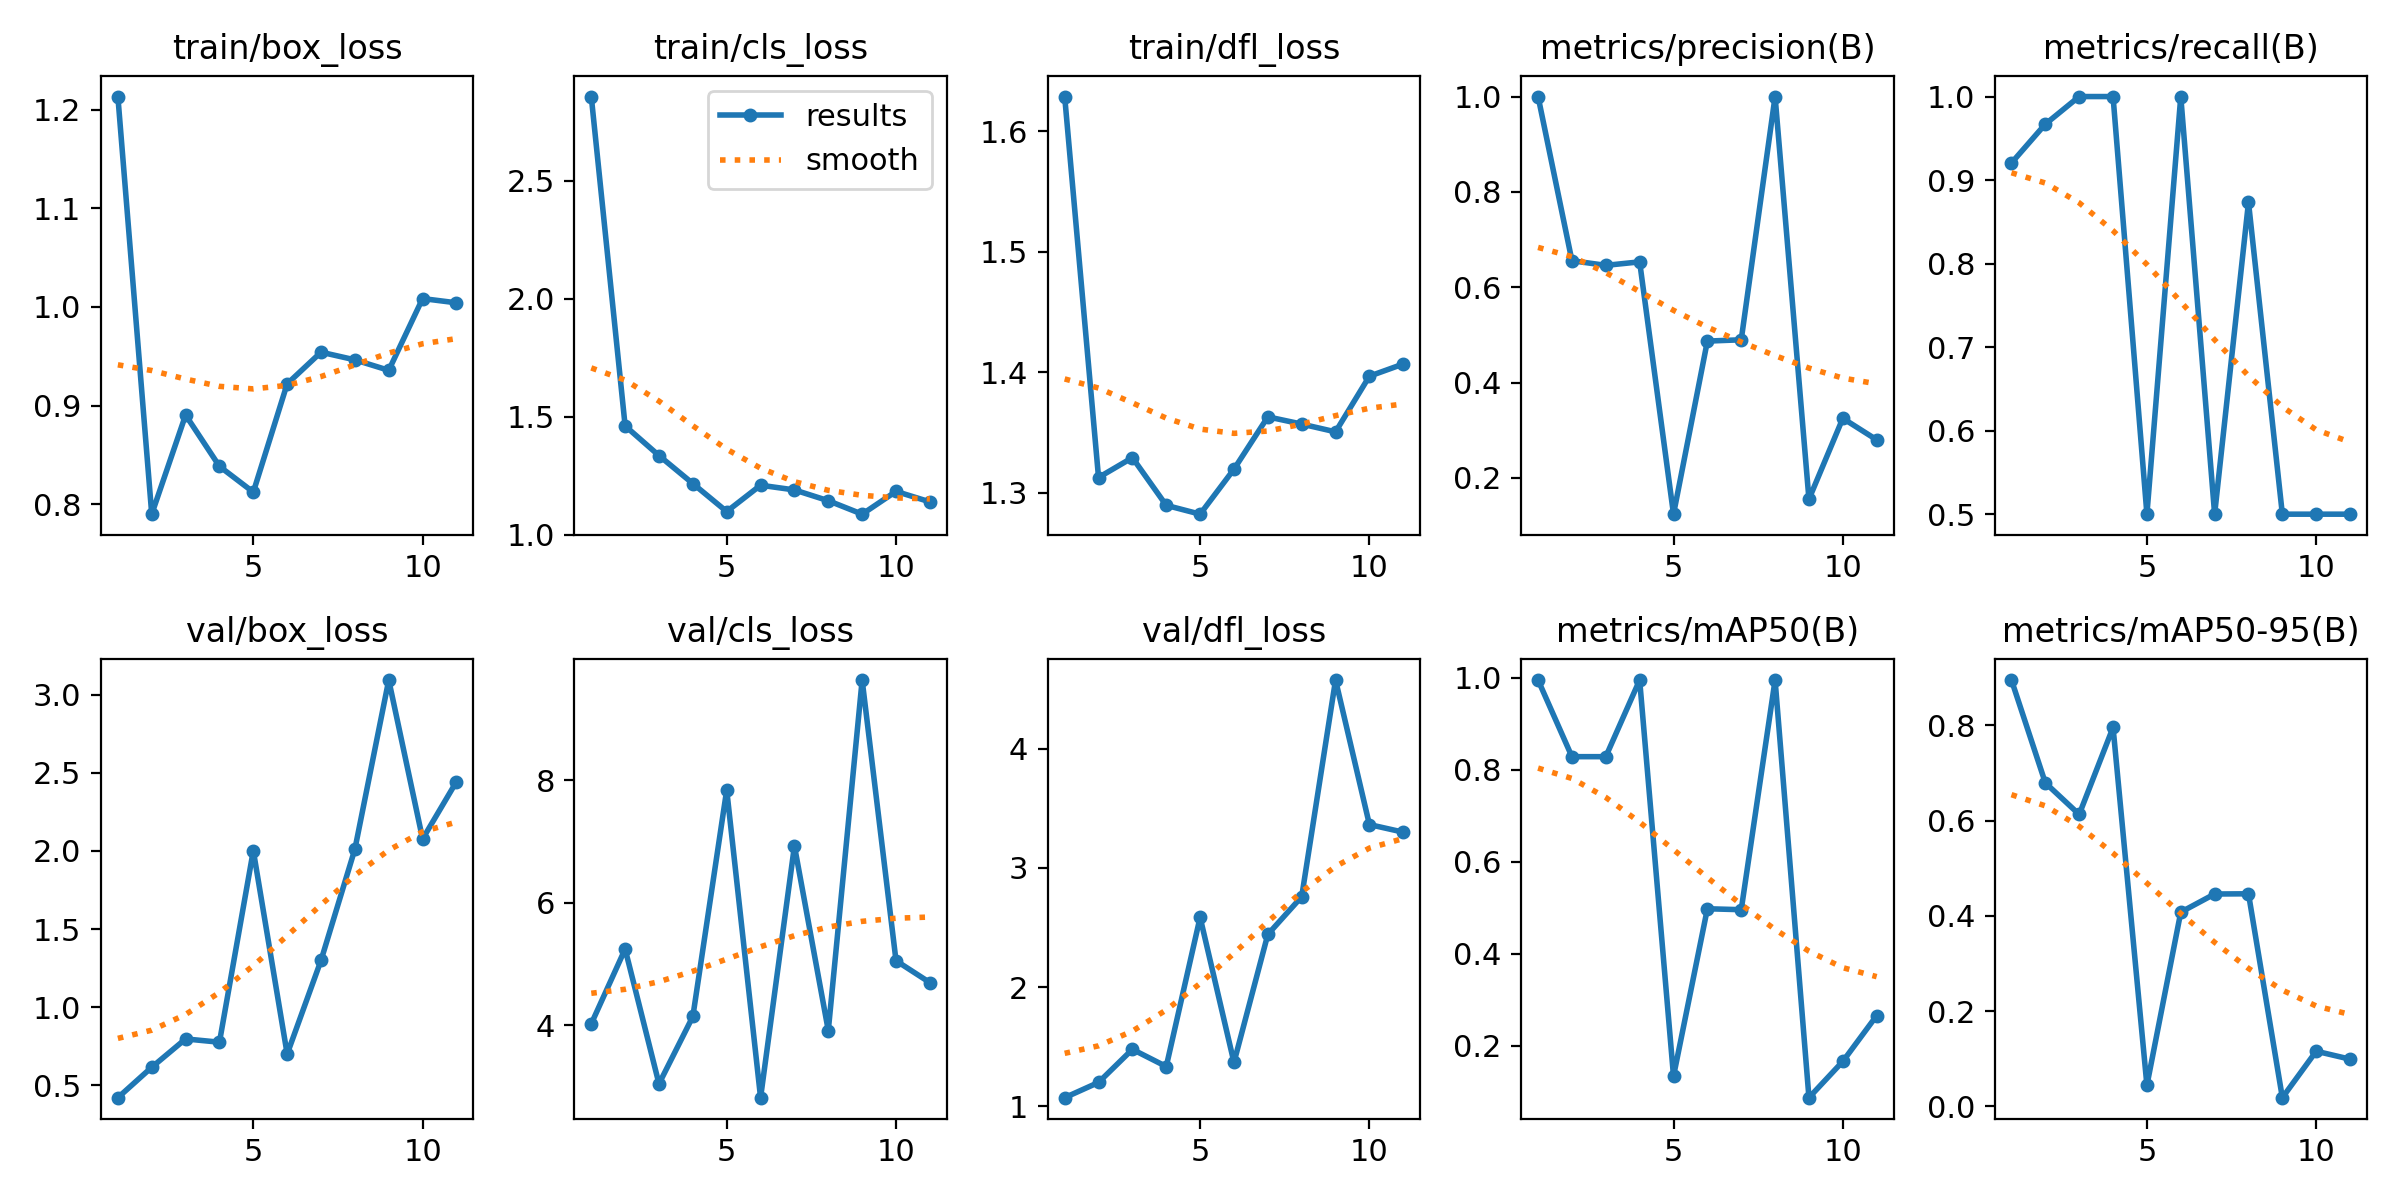

The table this chart was drawn from, first rows:
epoch, time, train/box_loss, train/cls_loss, train/dfl_loss, metrics/precision(B), metrics/recall(B), metrics/mAP50(B), metrics/mAP50-95(B), val/box_loss, val/cls_loss, val/dfl_loss, lr/pg0, lr/pg1, lr/pg2
1, 38.36, 1.213, 2.856, 1.629, 1, 0.9205, 0.995, 0.8951, 0.4208, 4.026, 1.073, 0.00012, 0.00012, 0.00012
2, 75.29, 0.7899, 1.461, 1.313, 0.6557, 0.967, 0.8283, 0.6792, 0.6154, 5.246, 1.201, 0.0002549, 0.0002549, 0.0002549
3, 112.1, 0.8904, 1.335, 1.329, 0.6459, 1, 0.8283, 0.6129, 0.7966, 3.045, 1.478, 0.0003842, 0.0003842, 0.0003842
4, 148.9, 0.8384, 1.216, 1.289, 0.6532, 1, 0.995, 0.7956, 0.7758, 4.145, 1.334, 0.0005079, 0.0005079, 0.0005079
5, 186, 0.8123, 1.098, 1.282, 0.1239, 0.5, 0.1332, 0.04426, 2.001, 7.843, 2.585, 0.0006261, 0.0006261, 0.0006261
6, 223.2, 0.9221, 1.209, 1.319, 0.487, 1, 0.4975, 0.4078, 0.7001, 2.819, 1.368, 0.0007388, 0.0007388, 0.0007388
7, 260.7, 0.9541, 1.19, 1.363, 0.4897, 0.5, 0.4954, 0.4459, 1.299, 6.93, 2.442, 0.000846, 0.000846, 0.000846
8, 297.5, 0.9464, 1.144, 1.357, 1, 0.8733, 0.995, 0.4463, 2.011, 3.916, 2.758, 0.0009475, 0.0009475, 0.0009475
9, 334.5, 0.9358, 1.087, 1.35, 0.1553, 0.5, 0.08653, 0.01827, 3.093, 9.638, 4.574, 0.001044, 0.001044, 0.001044
10, 371.2, 1.008, 1.183, 1.397, 0.325, 0.5, 0.1654, 0.1158, 2.076, 5.056, 3.362, 0.001134, 0.001134, 0.001134
11, 408.2, 1.004, 1.139, 1.407, 0.2799, 0.5, 0.265, 0.0991, 2.443, 4.698, 3.299, 0.001219, 0.001219, 0.001219
